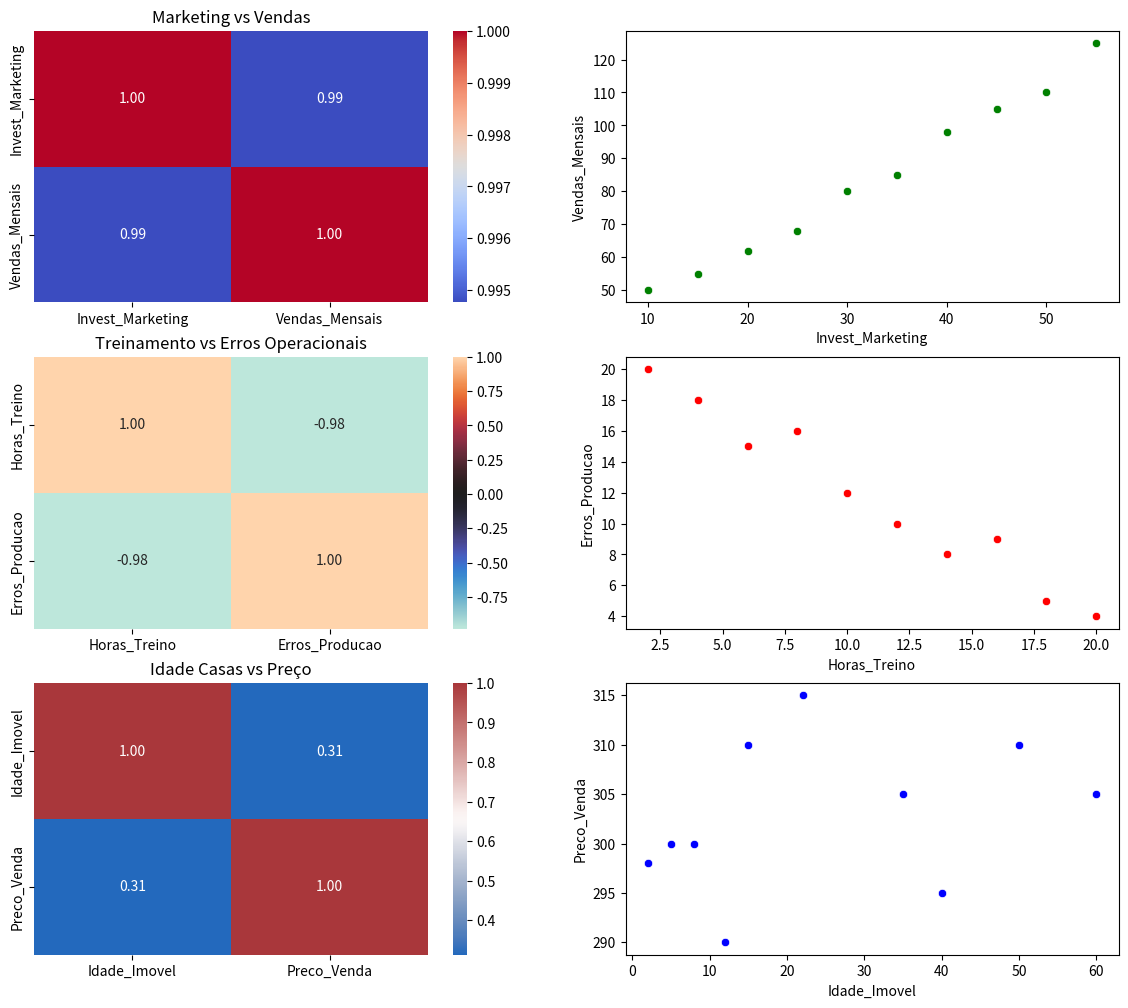

Here is the Python script that generated this plot:
import pandas as pd
import seaborn as sns
import matplotlib.pyplot as plt

data = {
    'Invest_Marketing': [10, 15, 20, 25, 30, 35, 40, 45, 50, 55],
    'Vendas_Mensais': [50, 55, 62, 68, 80, 85, 98, 105, 110, 125],
    'Horas_Treino': [2, 4, 6, 8, 10, 12, 14, 16, 18, 20],
    'Erros_Producao': [20, 18, 15, 16, 12, 10, 8, 9, 5, 4],
    'Idade_Imovel': [5, 50, 12, 35, 22, 40, 8, 15, 60, 2],
    'Preco_Venda': [300, 310, 290, 305, 315, 295, 300, 310, 305, 298]
}
df = pd.DataFrame(data)

# Marketing vs Venda
matriz_corr = df[['Invest_Marketing','Vendas_Mensais']].corr()
print(matriz_corr)
matriz_corr2 = df[['Horas_Treino','Erros_Producao']].corr()
print(matriz_corr2)
matriz_corr3 = df[['Idade_Imovel','Preco_Venda']].corr()
print(matriz_corr3)

plt.figure(figsize=(14,12))

# HeatMap
plt.subplot(3, 2, 1)
sns.heatmap(matriz_corr, annot=True, cmap='coolwarm', fmt=".2f")
plt.title('Marketing vs Vendas')
plt.subplot(3, 2, 3)
sns.heatmap(matriz_corr2, annot=True, cmap='icefire', fmt=".2f")
plt.title('Treinamento vs Erros Operacionais')
plt.subplot(3, 2, 5)
sns.heatmap(matriz_corr3, annot=True, cmap='vlag', fmt=".2f")
plt.title("Idade Casas vs Preço")

# Dispersão
plt.subplot(3, 2, 2)
sns.scatterplot(x='Invest_Marketing', y='Vendas_Mensais', data=df, color='green')
plt.subplot(3, 2, 4)
sns.scatterplot(x='Horas_Treino', y='Erros_Producao', data=df, color='red')
plt.subplot(3, 2, 6)
sns.scatterplot(x='Idade_Imovel', y='Preco_Venda', data=df, color='blue')

plt.show()
